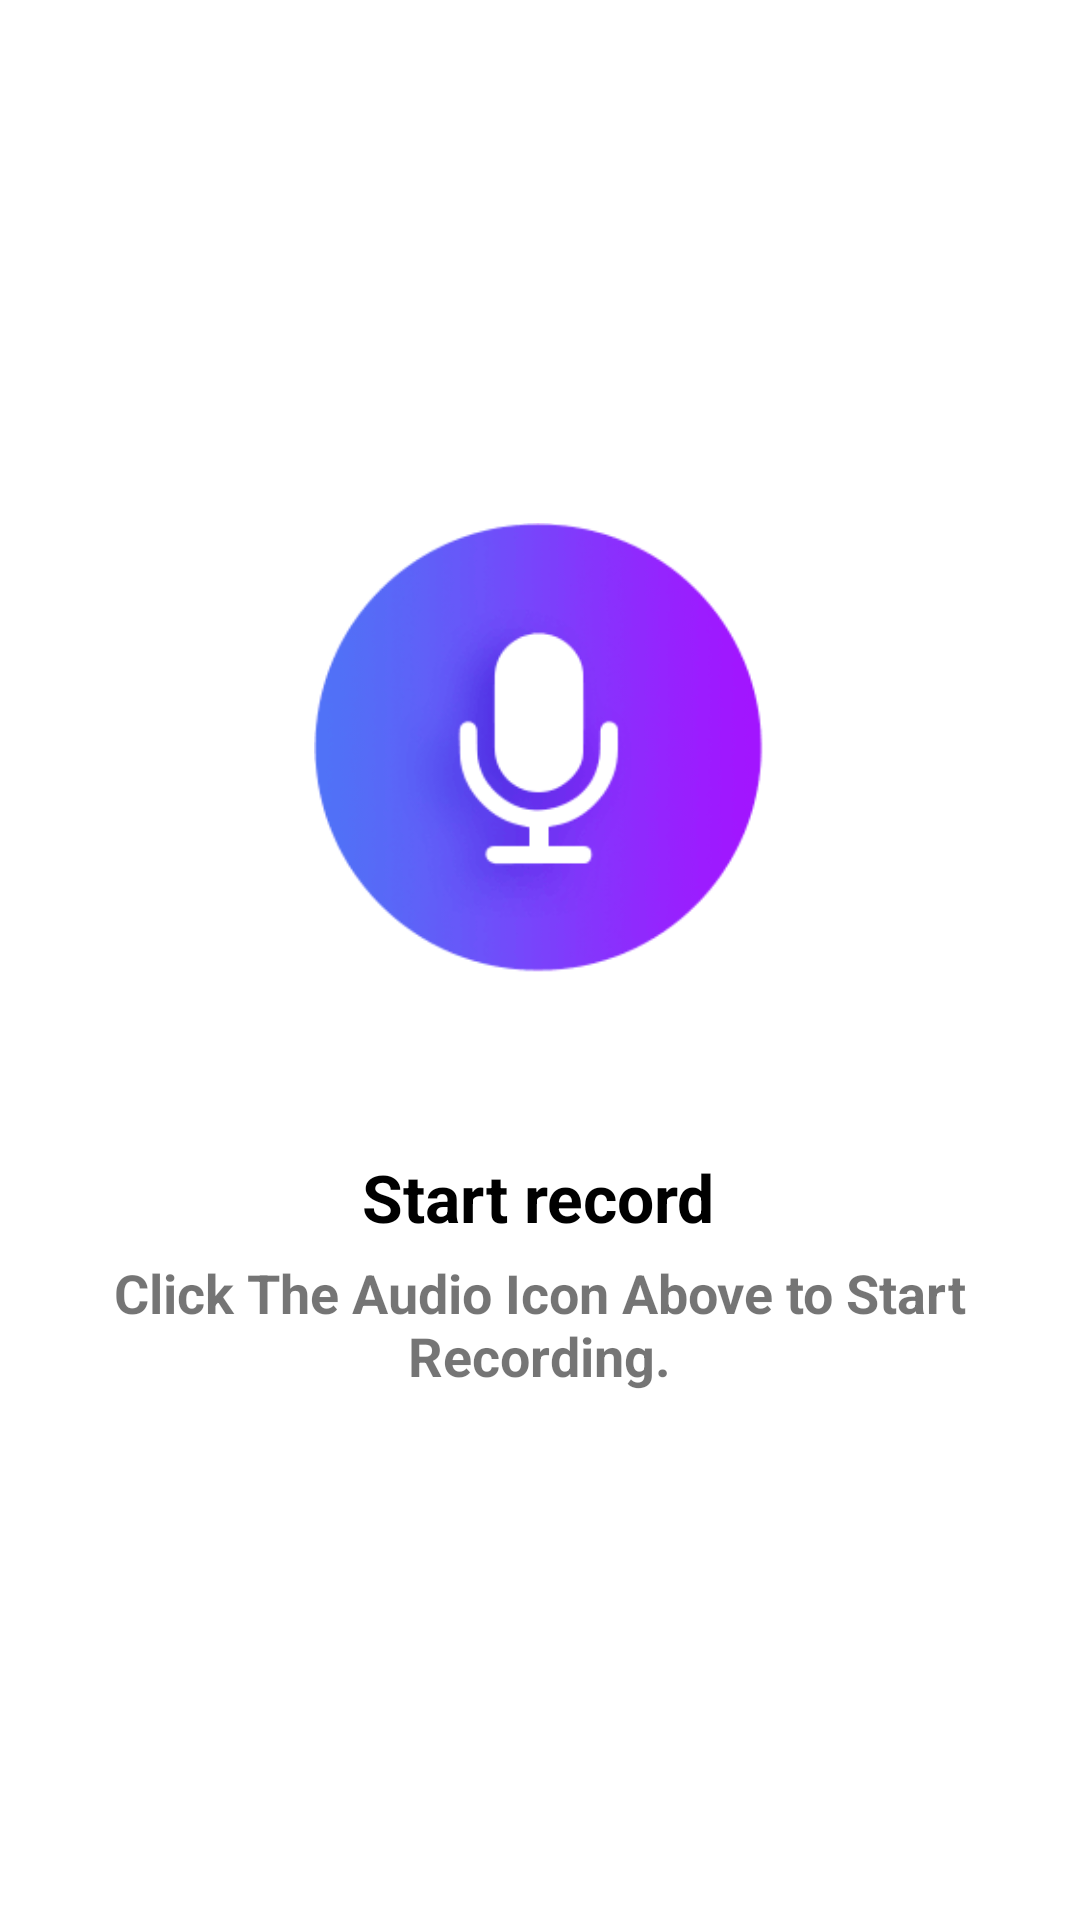

Here is an Android app screen rendered from its layout file. Give the layout XML and the strings, colors and styles it references.
<!-- AndroidManifest.xml: application theme Theme.Animal_ringtone -->
<!-- res/layout/activity_record.xml -->
<?xml version="1.0" encoding="utf-8"?>
<RelativeLayout
    android:layout_width="match_parent"
    android:layout_height="match_parent"
    xmlns:android="http://schemas.android.com/apk/res/android"
    xmlns:app="http://schemas.android.com/apk/res-auto">

    <RelativeLayout
        android:layout_width="match_parent"
        android:layout_height="match_parent">

        <androidx.constraintlayout.widget.ConstraintLayout
            android:layout_width="match_parent"

            android:layout_height="match_parent"
            android:layout_above="@id/banner1">

            <include
                android:id="@+id/toolbar"
                layout="@layout/layout_toolbar"
                android:layout_width="match_parent"
                android:layout_height="?attr/actionBarSize"
                app:layout_constraintTop_toTopOf="parent" />

            <LinearLayout
                android:id="@+id/linearLayout5"
                android:layout_width="wrap_content"
                android:layout_height="wrap_content"
                android:orientation="vertical"
                app:layout_constraintBottom_toTopOf="@+id/rlyBottom"
                app:layout_constraintEnd_toEndOf="parent"
                app:layout_constraintHorizontal_bias="0.495"
                app:layout_constraintStart_toStartOf="parent"
                app:layout_constraintTop_toBottomOf="@+id/toolbar"
                app:layout_constraintVertical_bias="0.409">

                <RelativeLayout
                    android:id="@+id/ll_record"
                    android:layout_width="wrap_content"
                    android:layout_height="wrap_content"
                    android:layout_gravity="center_horizontal"
                    android:layout_weight="1"
                    android:gravity="center_horizontal"
                    android:orientation="vertical"
                    app:layout_constraintBottom_toTopOf="@+id/rlyBottom"
                    app:layout_constraintEnd_toEndOf="parent"
                    app:layout_constraintStart_toStartOf="parent"
                    app:layout_constraintTop_toBottomOf="@+id/toolbar">

                    <com.airbnb.lottie.LottieAnimationView
                        android:id="@+id/recordLottie"
                        android:layout_width="250dp"
                        android:layout_height="250dp"
                        android:layout_centerInParent="true"
                        android:visibility="invisible"
                        app:layout_constraintEnd_toEndOf="parent"
                        app:layout_constraintHorizontal_bias="0.49"
                        app:layout_constraintStart_toStartOf="parent"
                        app:lottie_autoPlay="true"
                        app:lottie_loop="true"
                        app:lottie_rawRes="@raw/recording_lottie" />

                    <ImageView
                        android:id="@+id/icStart"
                        android:layout_width="150dp"
                        android:layout_height="150dp"
                        android:layout_centerInParent="true"
                        android:foreground="?attr/selectableItemBackgroundBorderless"
                        android:src="@drawable/ic_start_record" />
                </RelativeLayout>

                <TextView
                    android:id="@+id/txtStartRecord"
                    android:layout_width="wrap_content"
                    android:layout_height="wrap_content"
                    android:layout_gravity="center_horizontal"
                    android:layout_marginTop="10dp"
                    android:text="@string/txt_start_record"
                    android:textColor="@color/black"
                    android:textSize="22sp"
                    android:textStyle="bold" />

                <TextView
                    android:id="@+id/txtExtra"
                    android:layout_width="300dp"
                    android:layout_height="wrap_content"
                    android:layout_marginTop="5dp"
                    android:gravity="center"
                    android:lines="2"
                    android:text="@string/txt_click_the_audio_icon_above_to_start_recording"
                    android:textSize="18sp"
                    android:textStyle="bold"
                    app:layout_constraintEnd_toEndOf="@+id/ll_record"
                    app:layout_constraintStart_toStartOf="@+id/ll_record"
                    app:layout_constraintTop_toBottomOf="@+id/ll_record" />
            </LinearLayout>

            <RelativeLayout
                android:id="@+id/rlyBottom"
                android:layout_width="match_parent"
                android:layout_height="wrap_content"
                android:layout_alignParentBottom="true"
                android:layout_marginHorizontal="16dp"
                android:layout_marginLeft="16dp"
                android:layout_marginRight="16dp"
                android:layout_marginBottom="16dp"
                android:background="@drawable/bg_corner_10"
                android:backgroundTint="#f6f6f6"
                android:paddingHorizontal="12dp"
                android:paddingVertical="12dp"
                android:paddingLeft="12dp"
                android:paddingTop="12dp"
                android:paddingRight="12dp"
                android:paddingBottom="12dp"
                android:visibility="invisible"
                app:layout_constraintBottom_toBottomOf="parent"
                app:layout_constraintEnd_toEndOf="parent"
                app:layout_constraintStart_toStartOf="parent">

                <LinearLayout
                    android:layout_width="match_parent"
                    android:layout_height="wrap_content"
                    android:background="@drawable/bg_corner_10"
                    android:backgroundTint="#f6f6f6"
                    android:orientation="horizontal">

                    <ImageView
                        android:id="@+id/ivReset"
                        android:layout_width="wrap_content"
                        android:layout_height="wrap_content"
                        android:layout_alignParentStart="true"
                        android:layout_centerVertical="true"
                        android:layout_marginStart="6dp"
                        android:background="@drawable/bg_corner_10"
                        android:backgroundTint="@color/white"
                        android:foreground="?attr/selectableItemBackgroundBorderless"
                        android:padding="5dp"
                        android:src="@drawable/ic_reset" />

                    <TextView
                        android:layout_width="70dp"
                        android:layout_height="wrap_content"
                        android:layout_centerVertical="true"
                        android:layout_gravity="center_vertical"
                        android:layout_marginStart="10dp"
                        android:layout_toEndOf="@+id/ivReset"
                        android:singleLine="true"
                        android:text="@string/reset"
                        android:textColor="@color/black"
                        android:textSize="16sp"
                        android:textStyle="bold" />
                </LinearLayout>

                <LinearLayout
                    android:layout_width="match_parent"
                    android:layout_height="wrap_content"
                    android:background="@drawable/bg_corner_10"
                    android:backgroundTint="#f6f6f6"
                    android:orientation="horizontal" />

                <TextView
                    android:layout_width="70dp"
                    android:layout_height="wrap_content"
                    android:layout_centerVertical="true"
                    android:layout_marginEnd="10dp"
                    android:layout_toStartOf="@+id/imgStop"
                    android:gravity="end"
                    android:singleLine="true"
                    android:text="@string/txt_stop"
                    android:textColor="@color/black"
                    android:textSize="16sp"
                    android:textStyle="bold" />

                <ImageView
                    android:id="@+id/imgStop"
                    android:layout_width="wrap_content"
                    android:layout_height="wrap_content"
                    android:layout_alignParentEnd="true"
                    android:layout_centerVertical="true"
                    android:layout_marginEnd="6dp"
                    android:background="@drawable/bg_corner_10"
                    android:backgroundTint="@color/white"
                    android:foreground="?attr/selectableItemBackgroundBorderless"
                    android:padding="5dp"
                    android:src="@drawable/ic_stop" />
            </RelativeLayout>

            <ImageView
                android:id="@+id/imgRecord"
                android:layout_width="@dimen/size30"
                android:layout_height="@dimen/size30"
                android:layout_centerInParent="true"
                android:foreground="?attr/selectableItemBackgroundBorderless"
                android:src="@drawable/ic_play"
                android:visibility="invisible"
                app:layout_constraintBottom_toBottomOf="@+id/rlyBottom"
                app:layout_constraintEnd_toEndOf="@+id/rlyBottom"
                app:layout_constraintStart_toStartOf="@+id/rlyBottom"
                app:layout_constraintTop_toTopOf="@+id/rlyBottom" />

        </androidx.constraintlayout.widget.ConstraintLayout>


        <RelativeLayout
            android:id="@+id/banner1"
            android:layout_width="match_parent"
            android:layout_height="wrap_content"
            android:layout_alignParentBottom="true"
            android:gravity="center">

            <RelativeLayout
                android:id="@+id/banner"
                android:layout_width="match_parent"
                android:layout_height="wrap_content"
                android:layout_centerHorizontal="true"
                android:layout_gravity="center"
                android:gravity="center" />
        </RelativeLayout>

    </RelativeLayout>


</RelativeLayout>
<!-- res/layout/layout_toolbar.xml (included above) -->
<?xml version="1.0" encoding="utf-8"?>
<LinearLayout xmlns:android="http://schemas.android.com/apk/res/android"
    android:layout_width="match_parent"
    android:layout_height="@dimen/size56"
    android:orientation="horizontal"
    android:background="@color/app_bg"
    android:gravity="center_vertical"
    >

    <ImageView
        android:id="@+id/imvBack"
        android:layout_width="@dimen/size56"
        android:layout_height="@dimen/size56"
        android:src="@drawable/ic_back"
        android:padding="@dimen/size14"
        />

    <TextView
        android:id="@+id/tvTitle"
        style="@style/TextView_Headline1"
        android:text="@string/txt_categories"
        android:layout_width="0dp"
        android:layout_weight="1"
        />


</LinearLayout>
<!-- resources referenced by this layout -->
<resources>
  <color name="app_bg">#fff</color>
  <color name="black">#FF000000</color>
  <color name="white">#FFFFFFFF</color>
  <dimen name="size14">14dp</dimen>
  <dimen name="size30">30dp</dimen>
  <dimen name="size56">56dp</dimen>
  <!-- drawable ic_back: png bitmap (drawable, 3109 bytes) -->
  <!-- drawable ic_play: png bitmap (drawable, 182206 bytes) -->
  <!-- drawable ic_reset (drawable) -->
  <?xml version="1.0" encoding="utf-8"?>
  <vector xmlns:android="http://schemas.android.com/apk/res/android"
      xmlns:aapt="http://schemas.android.com/aapt"
      android:height="26.932dp"
      android:width="26.932dp"
      android:viewportWidth="26.932"
      android:viewportHeight="26.932">
      <path
          android:fillColor="@drawable/res_0x7f080019_ic_reset__0"
          android:pathData="M0,13.466A13.466,13.466 0,1 1,13.466 26.932,13.468 13.468,0 0,1 0,13.466Z" />
      <path
          android:fillColor="#f7f7f7"
          android:pathData="M14.147,4.174L14.147,2.383s0.016,-0.147 -0.092,-0.19a0.271,0.271 0,0 0,-0.228 0.043l-5.33,3.137s-0.119,0.071 -0.119,0.174a0.223,0.223 0,0 0,0.119 0.185L13.847,8.885a0.2,0.2 0,0 0,0.206 0,0.193 0.193,0 0,0 0.1,-0.163L14.153,7.051a6.45,6.45 0,1 1,-7.132 6.415,6.382 6.382,0 0,1 0.651,-2.822 1.328,1.328 0,0 0,-0.575 -1.753,1.385 1.385,0 0,0 -1.916,0.32A9.318,9.318 0,1 0,14.147 4.174Z" />
  </vector>
  <!-- drawable ic_start_record: png bitmap (drawable, 12608 bytes) -->
  <!-- drawable ic_stop (drawable) -->
  <?xml version="1.0" encoding="utf-8"?>
  <vector xmlns:android="http://schemas.android.com/apk/res/android"
      xmlns:aapt="http://schemas.android.com/aapt"
      android:height="26.932dp"
      android:width="26.932dp"
      android:viewportWidth="26.932"
      android:viewportHeight="26.932">
      <path
          android:fillColor="@drawable/res_0x7f080026_ic_stop__0"
          android:pathData="M26.932,13.466A13.466,13.466 0,1 0,13.466 26.932,13.468 13.468,0 0,0 26.932,13.466Z" />
      <path
          android:fillColor="#fff"
          android:pathData="M17.945,8.56h-8.959a0.428,0.428 0,0 0,-0.427 0.427v8.959a0.428,0.428 0,0 0,0.427 0.427h8.959a0.428,0.428 0,0 0,0.427 -0.427v-8.959A0.428,0.428 0,0 0,17.945 8.56Z" />
  </vector>
  <string name="reset">Reset</string>
  <string name="txt_categories">Categories</string>
  <string name="txt_click_the_audio_icon_above_to_start_recording">Click The Audio Icon Above to Start Recording.</string>
  <string name="txt_start_record">Start record</string>
  <string name="txt_stop">Stop</string>
  <style name="TextView_Headline1">
          <item name="android:layout_width">wrap_content</item>
          <item name="android:layout_height">wrap_content</item>
          <item name="android:textColor">@color/white</item>
          <item name="android:textSize">@dimen/size20</item>
          <item name="android:textStyle">bold</item>
      </style>
  <style name="Theme.Animal_ringtone" parent="Base.Theme.Animal_ringtone" />
  <!-- drawable res_0x7f080026_ic_stop__0 (drawable) -->
  <?xml version="1.0" encoding="utf-8"?>
  <gradient xmlns:android="http://schemas.android.com/apk/res/android"
      xmlns:aapt="http://schemas.android.com/aapt"
      android:angle="0"
      android:type="linear"
      android:startX="13.466"
      android:startY="0"
      android:endX="13.466"
      android:endY="26.932">
      <item
          android:color="#ff1362ff"
          android:offset="0" />
      <item
          android:color="#ff0c95fe"
          android:offset="1" />
  </gradient>
  <dimen name="size20">20dp</dimen>
  <style name="Base.Theme.Animal_ringtone" parent="Theme.MaterialComponents.Light.NoActionBar">
      </style>
</resources>
